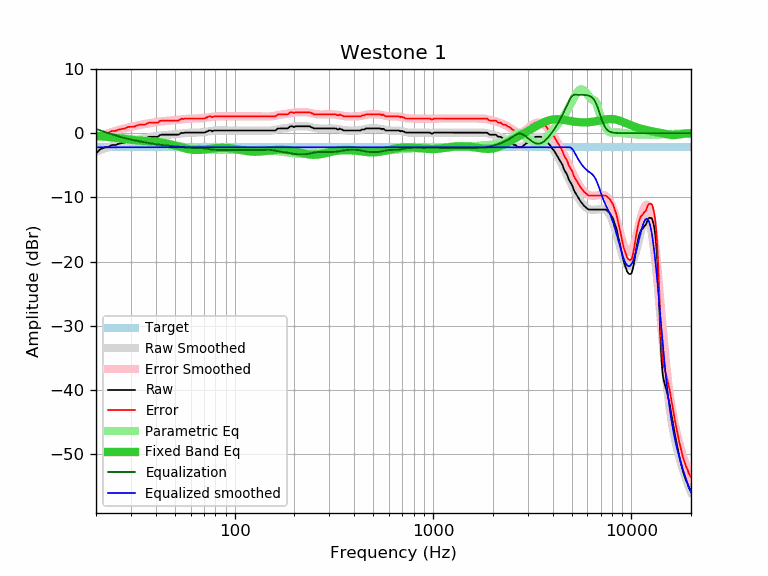

The table this chart was drawn from, first rows:
frequency, raw, error, smoothed, error_smoothed, equalization, parametric_eq, equalized_raw, equalized_smoothed, target
20, -3.15, -0.96, -2.86, -0.66, 0.66, -0.39, -2.49, -2.19, -2.19
21, -2.50, -0.31, -2.63, -0.44, 0.44, -0.45, -2.07, -2.19, -2.19
22, -2.24, -0.05, -2.42, -0.22, 0.22, -0.51, -2.02, -2.19, -2.19
23, -2.18, 0.01, -2.21, -0.02, 0.02, -0.58, -2.16, -2.19, -2.19
24, -1.85, 0.34, -2.03, 0.17, -0.17, -0.65, -2.02, -2.19, -2.19
25, -1.85, 0.34, -1.85, 0.34, -0.34, -0.72, -2.19, -2.19, -2.19
26, -1.65, 0.54, -1.69, 0.50, -0.50, -0.79, -2.15, -2.19, -2.19
27, -1.53, 0.66, -1.55, 0.65, -0.65, -0.86, -2.18, -2.19, -2.19
28, -1.46, 0.73, -1.42, 0.78, -0.78, -0.93, -2.24, -2.19, -2.19
29, -1.22, 0.97, -1.30, 0.89, -0.89, -0.99, -2.11, -2.19, -2.19
30, -1.20, 0.99, -1.20, 1.00, -1.00, -1.04, -2.20, -2.19, -2.19
31, -1.20, 0.99, -1.10, 1.09, -1.09, -1.09, -2.30, -2.19, -2.19
32, -1.04, 1.15, -1.01, 1.18, -1.18, -1.12, -2.22, -2.19, -2.19
33, -0.88, 1.31, -0.93, 1.26, -1.26, -1.15, -2.14, -2.19, -2.19
34, -0.88, 1.31, -0.86, 1.34, -1.34, -1.18, -2.22, -2.19, -2.19
35, -0.88, 1.31, -0.79, 1.41, -1.41, -1.20, -2.29, -2.19, -2.19
36, -0.73, 1.46, -0.72, 1.48, -1.48, -1.22, -2.21, -2.19, -2.19
37, -0.56, 1.63, -0.65, 1.54, -1.54, -1.24, -2.11, -2.19, -2.19
38, -0.56, 1.63, -0.59, 1.61, -1.61, -1.27, -2.17, -2.19, -2.19
39, -0.56, 1.63, -0.53, 1.66, -1.66, -1.30, -2.23, -2.19, -2.19
40, -0.56, 1.63, -0.48, 1.72, -1.72, -1.33, -2.28, -2.19, -2.19
41, -0.56, 1.63, -0.43, 1.77, -1.77, -1.37, -2.33, -2.19, -2.19
42, -0.29, 1.90, -0.38, 1.81, -1.81, -1.42, -2.10, -2.19, -2.19
43, -0.23, 1.96, -0.35, 1.85, -1.85, -1.47, -2.08, -2.19, -2.19
44, -0.23, 1.96, -0.31, 1.88, -1.88, -1.52, -2.12, -2.19, -2.19
45, -0.23, 1.96, -0.28, 1.91, -1.91, -1.58, -2.14, -2.19, -2.19
46, -0.23, 1.96, -0.26, 1.94, -1.94, -1.64, -2.17, -2.19, -2.19
47, -0.23, 1.96, -0.23, 1.96, -1.96, -1.71, -2.20, -2.19, -2.19
48, -0.23, 1.96, -0.21, 1.99, -1.99, -1.78, -2.22, -2.19, -2.19
49, -0.23, 1.96, -0.18, 2.01, -2.01, -1.85, -2.24, -2.19, -2.19
50, -0.23, 1.96, -0.16, 2.04, -2.04, -1.93, -2.27, -2.19, -2.19
51, -0.23, 1.96, -0.13, 2.06, -2.06, -2.00, -2.30, -2.19, -2.19
52, -0.23, 1.96, -0.10, 2.09, -2.09, -2.08, -2.32, -2.19, -2.19
53, -0.09, 2.10, -0.07, 2.12, -2.12, -2.15, -2.21, -2.19, -2.19
54, 0.07, 2.26, -0.04, 2.15, -2.15, -2.22, -2.08, -2.19, -2.19
55, -0.00, 2.19, -0.01, 2.18, -2.18, -2.29, -2.18, -2.19, -2.19
56, 0.09, 2.28, 0.01, 2.21, -2.21, -2.36, -2.12, -2.19, -2.19
57, 0.09, 2.28, 0.04, 2.23, -2.23, -2.41, -2.14, -2.19, -2.19
58, 0.09, 2.28, 0.06, 2.25, -2.25, -2.47, -2.16, -2.19, -2.19
59, 0.09, 2.28, 0.07, 2.26, -2.26, -2.51, -2.18, -2.19, -2.19
60, 0.09, 2.28, 0.08, 2.27, -2.27, -2.55, -2.19, -2.19, -2.19
61, 0.09, 2.28, 0.08, 2.28, -2.28, -2.58, -2.19, -2.19, -2.19
62, 0.09, 2.28, 0.09, 2.28, -2.28, -2.60, -2.19, -2.19, -2.19
63, 0.09, 2.28, 0.09, 2.28, -2.28, -2.61, -2.19, -2.19, -2.19
64, 0.09, 2.28, 0.09, 2.28, -2.28, -2.62, -2.20, -2.19, -2.19
65, 0.09, 2.28, 0.09, 2.29, -2.29, -2.62, -2.20, -2.19, -2.19
66, 0.09, 2.28, 0.10, 2.29, -2.29, -2.61, -2.21, -2.19, -2.19
67, 0.09, 2.28, 0.11, 2.31, -2.31, -2.60, -2.22, -2.19, -2.19
68, 0.09, 2.28, 0.13, 2.32, -2.32, -2.59, -2.23, -2.19, -2.19
69, 0.09, 2.28, 0.15, 2.34, -2.34, -2.57, -2.25, -2.19, -2.19
70, 0.09, 2.28, 0.17, 2.37, -2.37, -2.55, -2.28, -2.19, -2.19
71, 0.13, 2.32, 0.20, 2.40, -2.40, -2.53, -2.27, -2.19, -2.19
72, 0.26, 2.45, 0.23, 2.43, -2.43, -2.50, -2.17, -2.19, -2.19
73, 0.28, 2.47, 0.26, 2.46, -2.46, -2.48, -2.18, -2.19, -2.19
74, 0.42, 2.61, 0.30, 2.49, -2.49, -2.45, -2.07, -2.19, -2.19
75, 0.42, 2.61, 0.32, 2.52, -2.52, -2.43, -2.10, -2.19, -2.19
76, 0.42, 2.61, 0.35, 2.54, -2.54, -2.40, -2.13, -2.19, -2.19
77, 0.28, 2.47, 0.37, 2.57, -2.57, -2.38, -2.29, -2.19, -2.19
78, 0.38, 2.57, 0.39, 2.58, -2.58, -2.36, -2.21, -2.19, -2.19
79, 0.42, 2.61, 0.40, 2.60, -2.60, -2.34, -2.18, -2.19, -2.19
... 553 more rows
